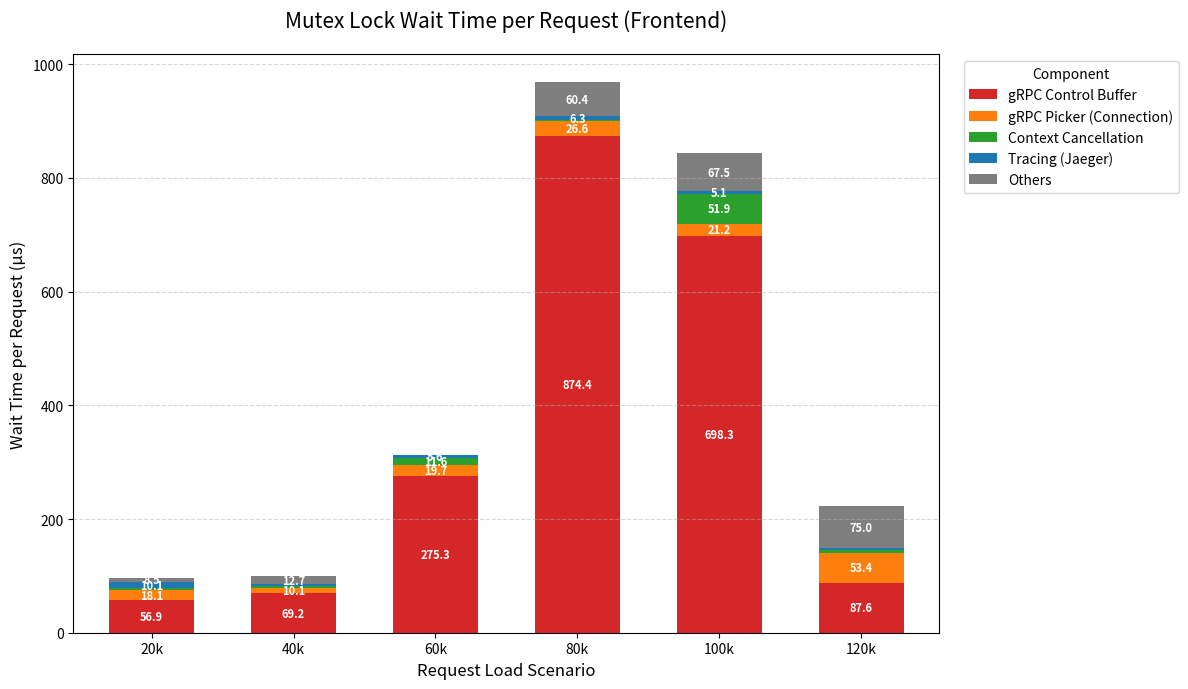

Python code for this plot:
import matplotlib.pyplot as plt
import pandas as pd

# 1. 최신 데이터 정의 (All Verified)
# 단위: 초 (Total Seconds)
raw_data = {
    "20k": { # Verified
        "Requests": 591646,
        "gRPC Control Buffer": 33.68,
        "gRPC Picker (Connection)": 10.68,
        "Context Cancellation": 2.07,
        "Tracing (Jaeger)": 6.00,
        "Others": 5.00
    },
    "40k": { # Verified
        "Requests": 1183412,
        "gRPC Control Buffer": 81.88,
        "gRPC Picker (Connection)": 12.01,
        "Context Cancellation": 2.60,
        "Tracing (Jaeger)": 5.71,
        "Others": 15.00
    },
    "60k": { # Verified
        "Requests": 1780074,
        "gRPC Control Buffer": 490.00, 
        "gRPC Picker (Connection)": 35.00,
        "Context Cancellation": 20.61,
        "Tracing (Jaeger)": 10.00,
        "Others": 1.41
    },
    "80k": { # Verified
        "Requests": 2367398,
        "gRPC Control Buffer": 2070.00, 
        "gRPC Picker (Connection)": 63.00,
        "Context Cancellation": 2.77,
        "Tracing (Jaeger)": 15.00,
        "Others": 143.00
    },
    "100k": { # Verified
        "Requests": 2964333,
        "gRPC Control Buffer": 2070.00, 
        "gRPC Picker (Connection)": 62.79,
        "Context Cancellation": 153.82,
        "Tracing (Jaeger)": 15.00,
        "Others": 200.00 
    },
    "120k": { # NEW VERIFIED DATA (3,195,451 reqs)
        "Requests": 3195451,
        # Trace 합산: NewStream(158.33) + Write(113.08) + get(2.81) + ...
        "gRPC Control Buffer": 280.00, 
        # Trace 합산: getReadyTransport(91.60) + pick(79.16)
        "gRPC Picker (Connection)": 170.76,
        # Trace 합산: Context Err(13.34)
        "Context Cancellation": 13.34,
        # Trace 합산: Tracing 관련
        "Tracing (Jaeger)": 10.00,
        # Trace 합산: 기타
        "Others": 239.78 
    }
}

# 2. 데이터 가공
processed_rows = []
for label, data in raw_data.items():
    req_count = data["Requests"]
    for component, time_sec in data.items():
        if component == "Requests": continue
        time_us = (time_sec / req_count) * 1_000_000
        processed_rows.append({
            "Load": label,
            "Component": component,
            "Time_us": time_us
        })

df = pd.DataFrame(processed_rows)
df_pivot = df.pivot(index='Load', columns='Component', values='Time_us')
df_pivot = df_pivot.reindex(["20k", "40k", "60k", "80k", "100k", "120k"])
column_order = ["gRPC Control Buffer", "gRPC Picker (Connection)", "Context Cancellation", "Tracing (Jaeger)", "Others"]
df_pivot = df_pivot[column_order]

# 3. 그래프 그리기
plt.figure(figsize=(12, 7))
colors = ['#d62728', '#ff7f0e', '#2ca02c', '#1f77b4', '#7f7f7f']

ax = df_pivot.plot(kind='bar', stacked=True, color=colors, figsize=(12, 7), width=0.6)

plt.title('Mutex Lock Wait Time per Request (Frontend)', fontsize=15, pad=20)
plt.xlabel('Request Load Scenario', fontsize=12)
plt.ylabel('Wait Time per Request (µs)', fontsize=12)
plt.xticks(rotation=0)
plt.grid(axis='y', linestyle='--', alpha=0.5)
plt.legend(title='Component', bbox_to_anchor=(1.02, 1), loc='upper left')

for c in ax.containers:
    labels = [f'{v.get_height():.1f}' if v.get_height() > 5 else '' for v in c]
    ax.bar_label(c, labels=labels, label_type='center', color='white', fontsize=8, weight='bold')

plt.tight_layout()
plt.savefig('mutex_frontend.png')
print("Saved: 'mutex_frontend.png'")
